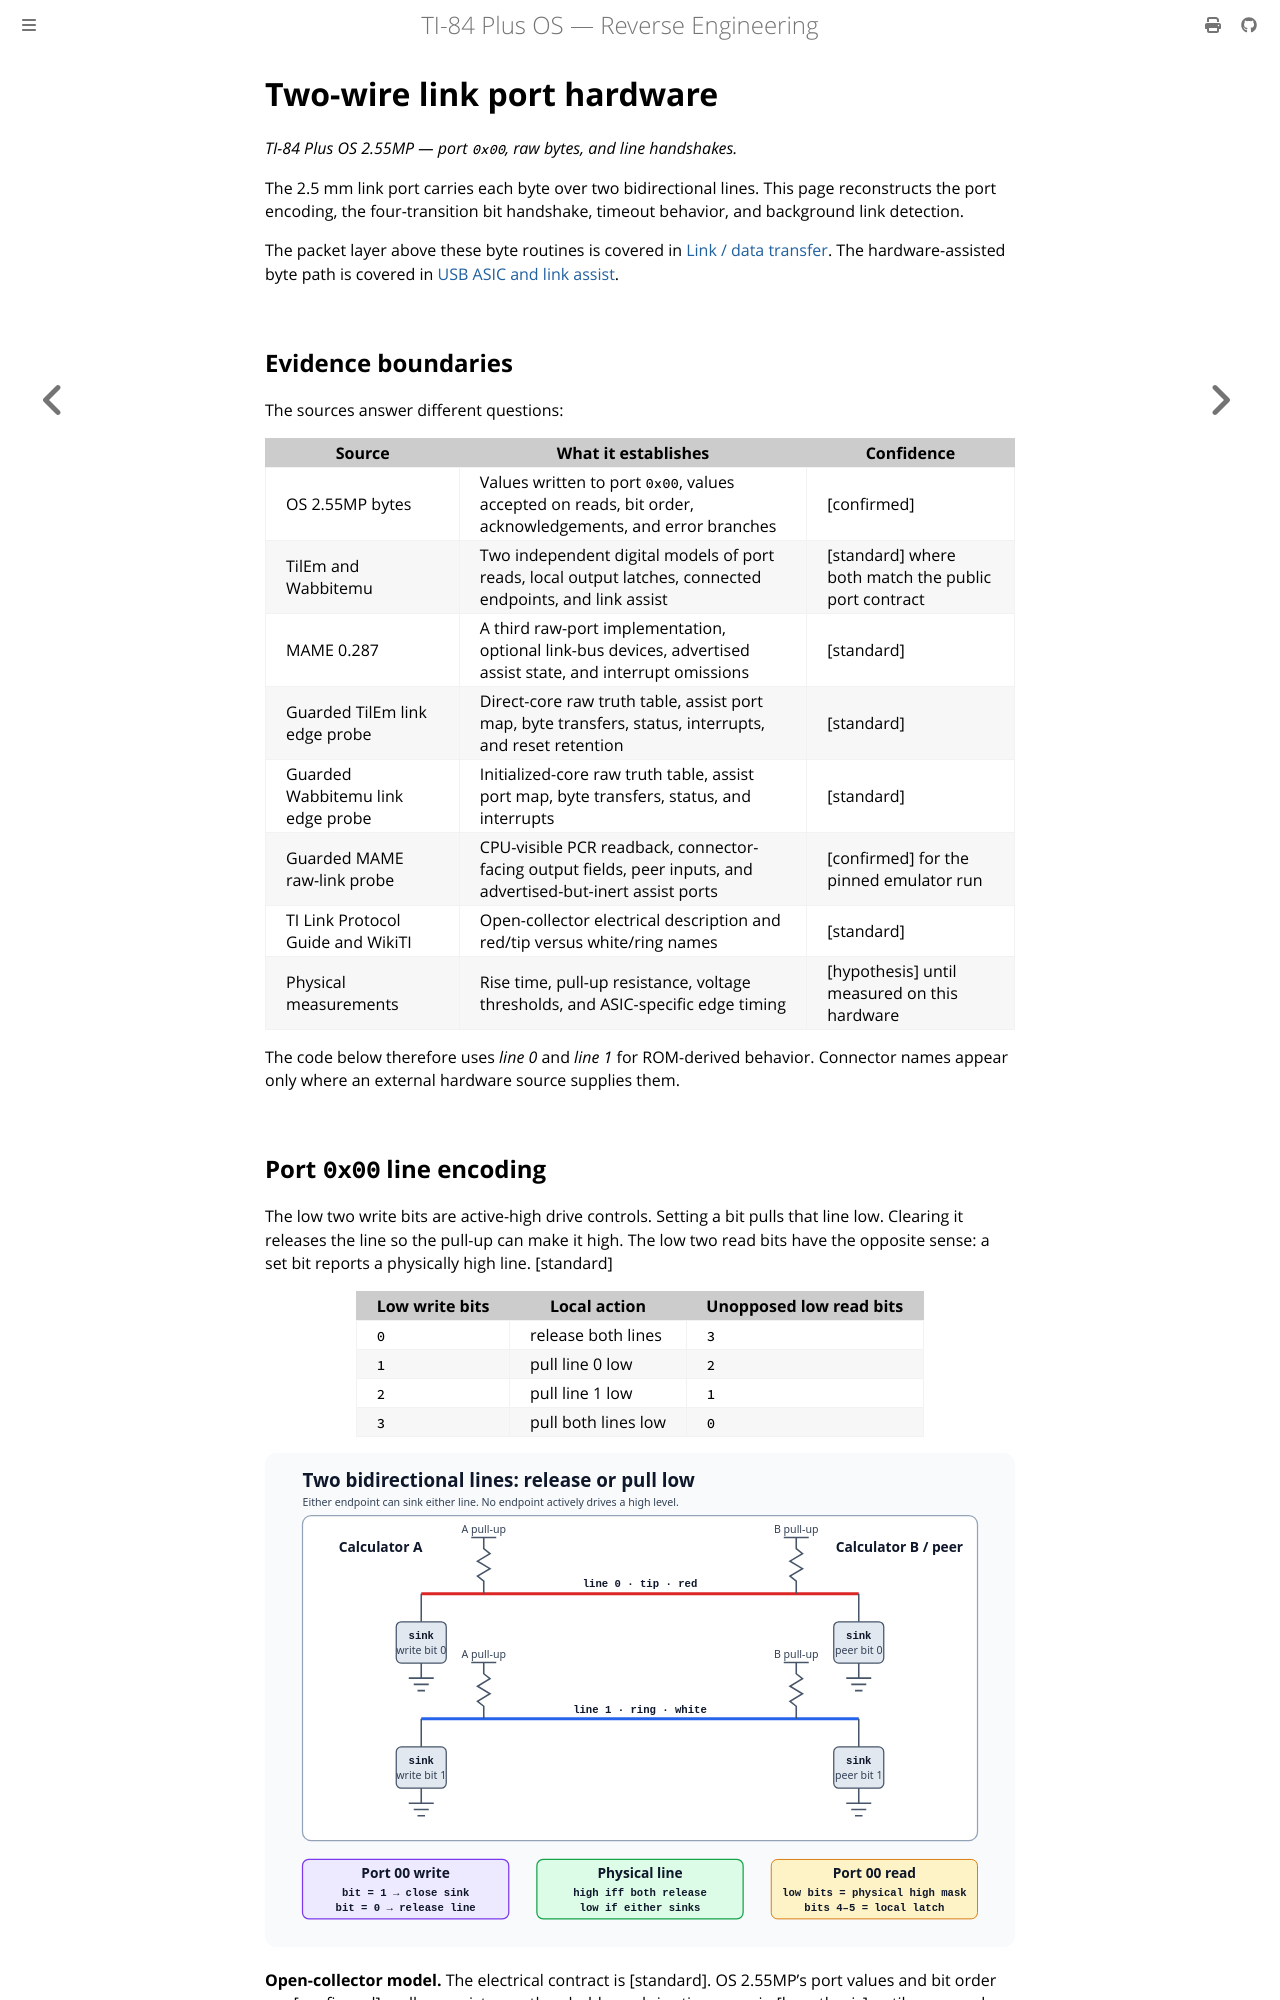

repository: siraben/ti84p-re · page: link-port-hardware.html · generator: mdbook

# Two-wire link port hardware

*TI-84 Plus OS 2.55MP — port `0x00`, raw bytes, and line handshakes.*

The 2.5 mm link port carries each byte over two bidirectional lines. This page reconstructs the port encoding, the four-transition bit handshake, timeout behavior, and background link detection.

The packet layer above these byte routines is covered in [Link / data transfer](sub-link-transfer.md). The hardware-assisted byte path is covered in [USB ASIC and link assist](sub-usb-asic.md).

## Evidence boundaries

The sources answer different questions:

| Source | What it establishes | Confidence |
|--------|---------------------|------------|
| OS 2.55MP bytes | Values written to port `0x00`, values accepted on reads, bit order, acknowledgements, and error branches | [confirmed] |
| TilEm and Wabbitemu | Two independent digital models of port reads, local output latches, connected endpoints, and link assist | [standard] where both match the public port contract |
| MAME 0.287 | A third raw-port implementation, optional link-bus devices, advertised assist state, and interrupt omissions | [standard] |
| Guarded TilEm link edge probe | Direct-core raw truth table, assist port map, byte transfers, status, interrupts, and reset retention | [standard] |
| Guarded Wabbitemu link edge probe | Initialized-core raw truth table, assist port map, byte transfers, status, and interrupts | [standard] |
| Guarded MAME raw-link probe | CPU-visible PCR readback, connector-facing output fields, peer inputs, and advertised-but-inert assist ports | [confirmed] for the pinned emulator run |
| TI Link Protocol Guide and WikiTI | Open-collector electrical description and red/tip versus white/ring names | [standard] |
| Physical measurements | Rise time, pull-up resistance, voltage thresholds, and ASIC-specific edge timing | [hypothesis] until measured on this hardware |

The code below therefore uses *line 0* and *line 1* for ROM-derived behavior. Connector names appear only where an external hardware source supplies them.

## Port `0x00` line encoding

The low two write bits are active-high drive controls. Setting a bit pulls that line low. Clearing it releases the line so the pull-up can make it high. The low two read bits have the opposite sense: a set bit reports a physically high line. [standard]

| Low write bits | Local action | Unopposed low read bits |
|----------------|--------------|-------------------------|
| `0` | release both lines | `3` |
| `1` | pull line 0 low | `2` |
| `2` | pull line 1 low | `1` |
| `3` | pull both lines low | `0` |

![Each endpoint contributes a pull-up resistor and a low-side sink to each shared link line; a line is high only when both endpoints release it.](images/link-open-collector.svg)

**Open-collector model.** The electrical contract is [standard]. OS 2.55MP's port values and bit order are [confirmed]; pull-up resistance, thresholds, and rise time remain [hypothesis] until measured.

Let `L` be the local two-bit pull-low mask and `P` the peer mask. TilEm computes the physical high-line mask as:

$$
H = \mathord{\sim}(L \mathbin{|} P) \mathbin{\\&} 3
$$

Wabbitemu uses the equivalent expression `((L | P) & 3) ^ 3`. Both models put the local output latch in read bits 4–5, giving `(L << 4) | H`. WikiTI documents the same latch behavior. [standard]

The ROM masks reads with `AND 0x03`, so the raw byte routines do not depend on
bits 2–7. The reusable model in `tools/ti84re/link/port.py` keeps the physical contract
separate from implementation profiles. Its TilEm and Wabbitemu profiles use the
two line bits and bits 4–5 latch directly; its MAME profile also preserves the
internal PCR byte needed to reproduce that driver's expressions.

### Connector-contact names

The archived TI Link Protocol Guide calls line 0 red/tip and line 1 white/ring. WikiTI gives the same bit-to-contact mapping. It also describes both lines as open-collector outputs with pull-ups. [standard]

OS 2.55MP sends a zero bit with write `1` and a one bit with write `2`. That agrees with the guide's rule that zero pulls red/tip first and one pulls white/ring first. [confirmed] for the write values; [standard] for the physical contact names.
